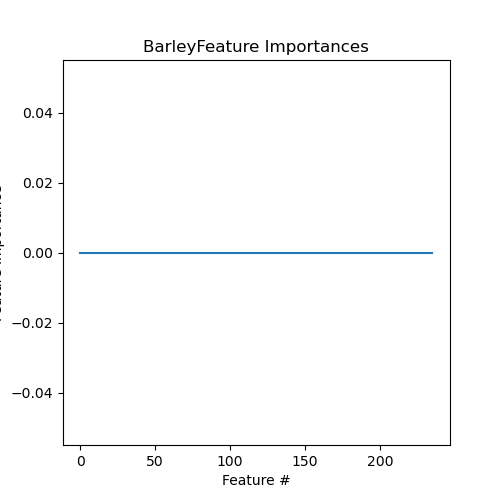

The table this chart was drawn from, first rows:
Feature, Importance
MAR11305, 0.0
HMDB0002259-, 0.0
HMDB0000243+, 0.0
HMDB0000226-, 0.0
HMDB0000210+, 0.0
HMDB0000191-, 0.0
HMDB0000159+, 0.0
HMDB0000156-, 0.0
HMDB0000149+, 0.0
HMDB0000148+, 0.0
HMDB0000143-, 0.0
HMDB0000056+, 0.0
HMDB0000011-, 0.0
HMDB0002356+, 0.0
HMDB0002212+, 0.0
HMDB0000283+, 0.0
HMDB0002003+, 0.0
HMDB0001893+, 0.0
HMDB0001858+, 0.0
HMDB0001488-, 0.0
HMDB0001251+, 0.0
HMDB0001160-, 0.0
HMDB0001138-, 0.0
HMDB0000944+, 0.0
HMDB0000929+, 0.0
HMDB0000892+, 0.0
HMDB0000883-, 0.0
HMDB0000827-, 0.0
HMDB0000262+, 0.0
HMDB0000289-, 0.0
MAR01649, 0.0
HMDB0000294-, 0.0
HMDB0000187-, 0.0
HMDB0000167-, 0.0
HMDB0000158-, 0.0
HMDB0000132-, 0.0
HMDB0000123-, 0.0
HMDB0002259+, 0.0
HMDB0001160+, 0.0
HMDB0001138+, 0.0
HMDB0000826+, 0.0
HMDB0000806+, 0.0
HMDB0000626-, 0.0
HMDB0000301+, 0.0
HMDB0000172+, 0.0
HMDB0000300+, 0.0
HMDB0000162+, 0.0
HMDB0000119-, 0.0
HMDB0000020+, 0.0
HMDB0001488+, 0.0
HMDB0000883+, 0.0
HMDB0000827+, 0.0
HMDB0000754+, 0.0
HMDB0000687+, 0.0
HMDB0000666+, 0.0
HMDB0000660-, 0.0
HMDB0000646-, 0.0
HMDB0000517+, 0.0
HMDB0000826-, 0.0
HMDB0000806-, 0.0
... 176 more rows
